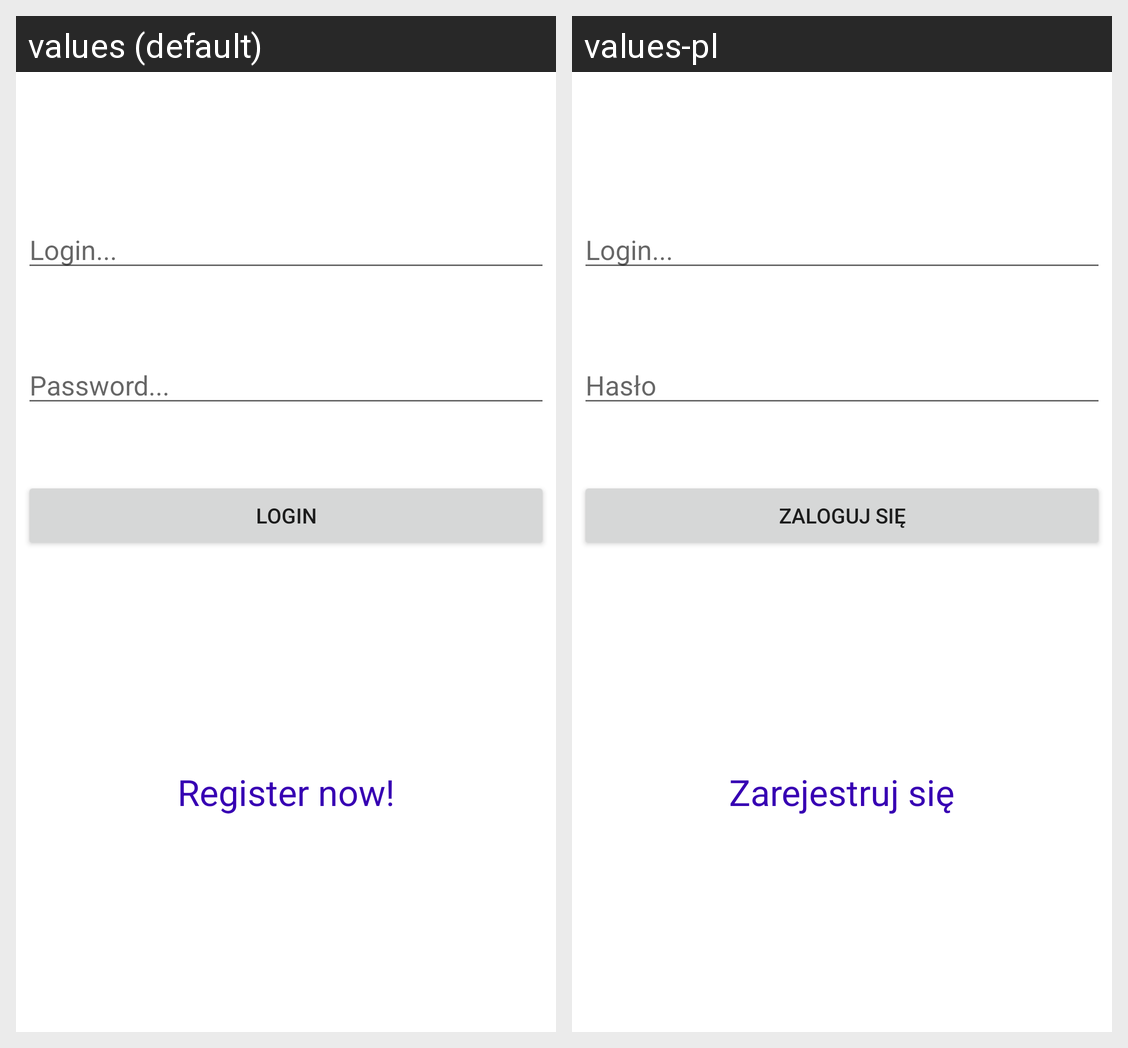

The Android screen above is rendered under two locales of the same app. Produce the string resources it draws, with the default and per-locale values.
Android screen res/layout/activity_login.xml rendered under 2 locales, left to right: values (default), values-pl. Device: Nexus 5 (rendered at 1080×1920; each locale shown at half size, 540×960, under a caption strip naming it); theme Theme.Alain_restaurants.
Strings drawn on this screen, with the default value and each locale's value (text and hints the layout hard-codes, and strings that could not be matched under every locale, appear in the picture but are not listed):

loginText
  values: Login...
  values-pl: Login...  [not translated; the default value is used]

passwordText
  values: Password...
  values-pl: Hasło

buttonLoginText
  values: Login
  values-pl: Zaloguj się

buttonRegister
  values: Register now!
  values-pl: Zarejestruj się
